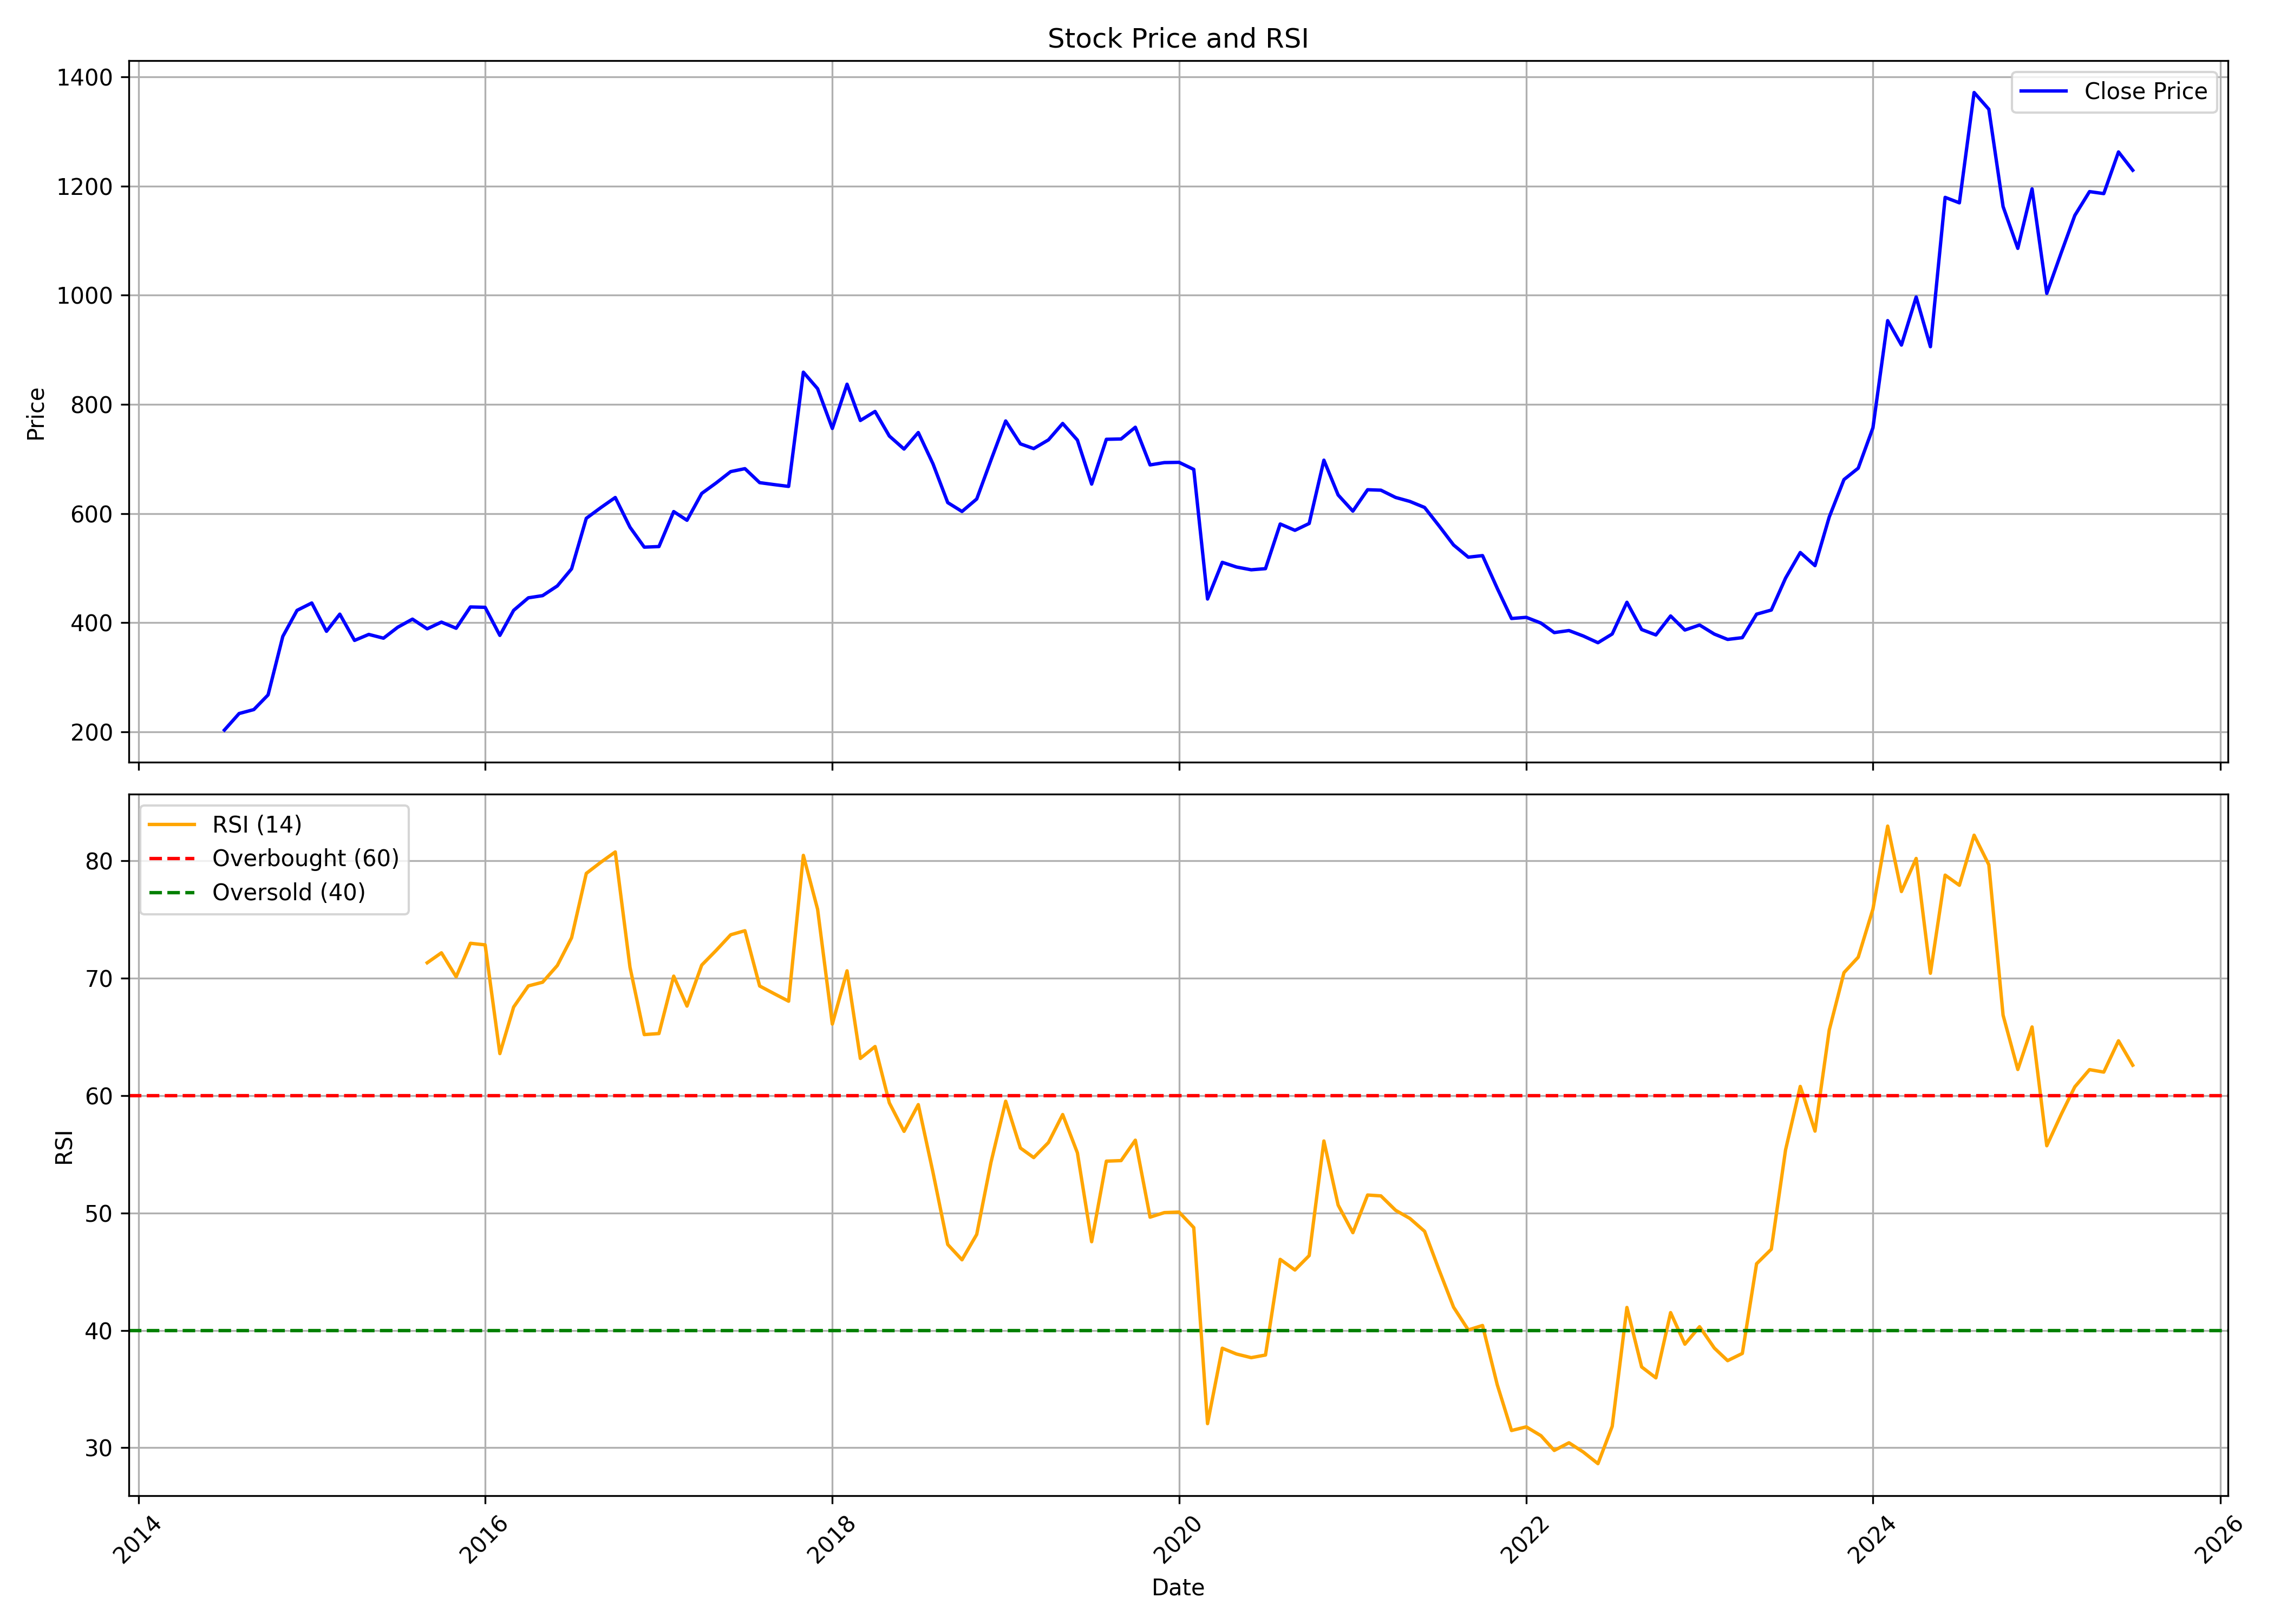

Source data for this figure (header and first rows):
, date, symbol, open, high, low, close, volume, rsi
0, 2014-07-01, GULFOILLUB, 193.3, 203, 186.1, 203, 205652, 
1, 2014-08-01, GULFOILLUB, 206.3, 242.5, 202.2, 233.3, 4965861, 
2, 2014-09-01, GULFOILLUB, 235.4, 276.2, 226.6, 240.6, 2813907, 
3, 2014-10-01, GULFOILLUB, 238.6, 271.6, 235.5, 267.5, 962406, 
4, 2014-11-01, GULFOILLUB, 267.1, 385.8, 261.5, 374.7, 2126294, 
5, 2014-12-01, GULFOILLUB, 382.3, 460.5, 373.1, 422.4, 3735013, 
6, 2015-01-01, GULFOILLUB, 419.4, 459.2, 407.7, 435.9, 856557, 
7, 2015-02-01, GULFOILLUB, 435.7, 443.7, 367.4, 384, 629702, 
8, 2015-03-01, GULFOILLUB, 373, 425.1, 366.5, 415.5, 520959, 
9, 2015-04-01, GULFOILLUB, 423.5, 423.5, 361.7, 367.3, 440773, 
10, 2015-05-01, GULFOILLUB, 367.3, 399.1, 355.2, 378.3, 239665, 
11, 2015-06-01, GULFOILLUB, 366.5, 390.9, 316.8, 371.4, 294804, 
12, 2015-07-01, GULFOILLUB, 373.8, 452.8, 352.3, 391.5, 719016, 
13, 2015-08-01, GULFOILLUB, 403.1, 432.4, 359.1, 406.3, 477994, 
14, 2015-09-01, GULFOILLUB, 406.3, 416.2, 378.7, 388.5, 175391, 71.32
15, 2015-10-01, GULFOILLUB, 392.1, 414.2, 380.8, 400.9, 124580, 72.17
16, 2015-11-01, GULFOILLUB, 406.8, 414.2, 381.4, 389.6, 183232, 70.13
17, 2015-12-01, GULFOILLUB, 390.4, 436.4, 379.8, 428.7, 255590, 72.98
18, 2016-01-01, GULFOILLUB, 429, 442.1, 375.4, 428, 227863, 72.85
19, 2016-02-01, GULFOILLUB, 431.4, 453.2, 367, 376.5, 432431, 63.58
20, 2016-03-01, GULFOILLUB, 378.8, 433.2, 374.3, 422.4, 996782, 67.55
21, 2016-04-01, GULFOILLUB, 422.4, 485.9, 412.6, 445.4, 1454228, 69.35
22, 2016-05-01, GULFOILLUB, 444.7, 466.9, 412.3, 449.4, 150780, 69.67
23, 2016-06-01, GULFOILLUB, 448.9, 470.4, 420.9, 467.2, 144452, 71.09
24, 2016-07-01, GULFOILLUB, 466.2, 507.5, 454.7, 498.5, 211382, 73.45
25, 2016-08-01, GULFOILLUB, 493.5, 613.1, 492.7, 591.1, 611893, 78.94
26, 2016-09-01, GULFOILLUB, 597.4, 640.7, 576.7, 611, 306522, 79.9
27, 2016-10-01, GULFOILLUB, 610.8, 740, 601.6, 629.3, 326722, 80.77
28, 2016-11-01, GULFOILLUB, 638.1, 638.8, 530.8, 574.8, 232695, 70.94
29, 2016-12-01, GULFOILLUB, 574.4, 630.5, 481.3, 538.3, 440650, 65.2
30, 2017-01-01, GULFOILLUB, 522.8, 576.7, 520.7, 539.3, 245298, 65.29
31, 2017-02-01, GULFOILLUB, 537.1, 618.2, 537.1, 603.4, 524651, 70.18
32, 2017-03-01, GULFOILLUB, 606.7, 624.9, 562.9, 587.5, 759122, 67.63
33, 2017-04-01, GULFOILLUB, 587.9, 642, 587.9, 636.7, 305188, 71.12
34, 2017-05-01, GULFOILLUB, 636.7, 673.8, 627.9, 655.7, 450227, 72.36
35, 2017-06-01, GULFOILLUB, 655.5, 736.8, 629.6, 676.7, 518078, 73.71
36, 2017-07-01, GULFOILLUB, 683.8, 741.3, 643.1, 682.1, 540449, 74.06
37, 2017-08-01, GULFOILLUB, 674, 704.5, 645.4, 656.5, 977805, 69.34
38, 2017-09-01, GULFOILLUB, 661, 715.5, 620.4, 652.8, 940144, 68.68
39, 2017-10-01, GULFOILLUB, 657.1, 679.7, 629.4, 649.6, 427694, 68.05
40, 2017-11-01, GULFOILLUB, 652.2, 872.8, 652.2, 858.9, 783359, 80.48
41, 2017-12-01, GULFOILLUB, 889.4, 923.2, 799, 828.7, 480082, 75.88
42, 2018-01-01, GULFOILLUB, 828.3, 855.2, 722.8, 755.8, 671099, 66.1
43, 2018-02-01, GULFOILLUB, 747.8, 923.2, 696.8, 836.9, 446453, 70.64
44, 2018-03-01, GULFOILLUB, 840.4, 842.6, 735.7, 770.4, 637033, 63.17
45, 2018-04-01, GULFOILLUB, 771.9, 799.7, 729.9, 787, 901924, 64.18
46, 2018-05-01, GULFOILLUB, 787, 800.5, 708.7, 741.9, 565086, 59.39
47, 2018-06-01, GULFOILLUB, 739.8, 745.8, 681.8, 718, 237135, 56.96
48, 2018-07-01, GULFOILLUB, 718, 790, 684.3, 748.3, 322210, 59.24
49, 2018-08-01, GULFOILLUB, 743.2, 768.5, 664.9, 690.8, 523635, 53.45
50, 2018-09-01, GULFOILLUB, 691, 704.6, 610.9, 619.9, 444543, 47.31
51, 2018-10-01, GULFOILLUB, 627.9, 644.8, 585, 603.7, 649897, 46.01
52, 2018-11-01, GULFOILLUB, 605.8, 686.4, 604, 626.5, 433100, 48.17
53, 2018-12-01, GULFOILLUB, 640.6, 749.3, 637.3, 697.7, 294153, 54.31
54, 2019-01-01, GULFOILLUB, 695.3, 773.3, 680, 769.6, 525108, 59.53
55, 2019-02-01, GULFOILLUB, 737.4, 767.2, 709.4, 727.6, 371756, 55.54
56, 2019-03-01, GULFOILLUB, 742.9, 766, 685.1, 718.9, 272222, 54.72
57, 2019-04-01, GULFOILLUB, 719.1, 783.8, 713.9, 734.9, 159822, 56
58, 2019-05-01, GULFOILLUB, 734.9, 773.2, 683.8, 765, 516499, 58.39
59, 2019-06-01, GULFOILLUB, 775.8, 777, 714.8, 734.5, 704351, 55.13
... 73 more rows
